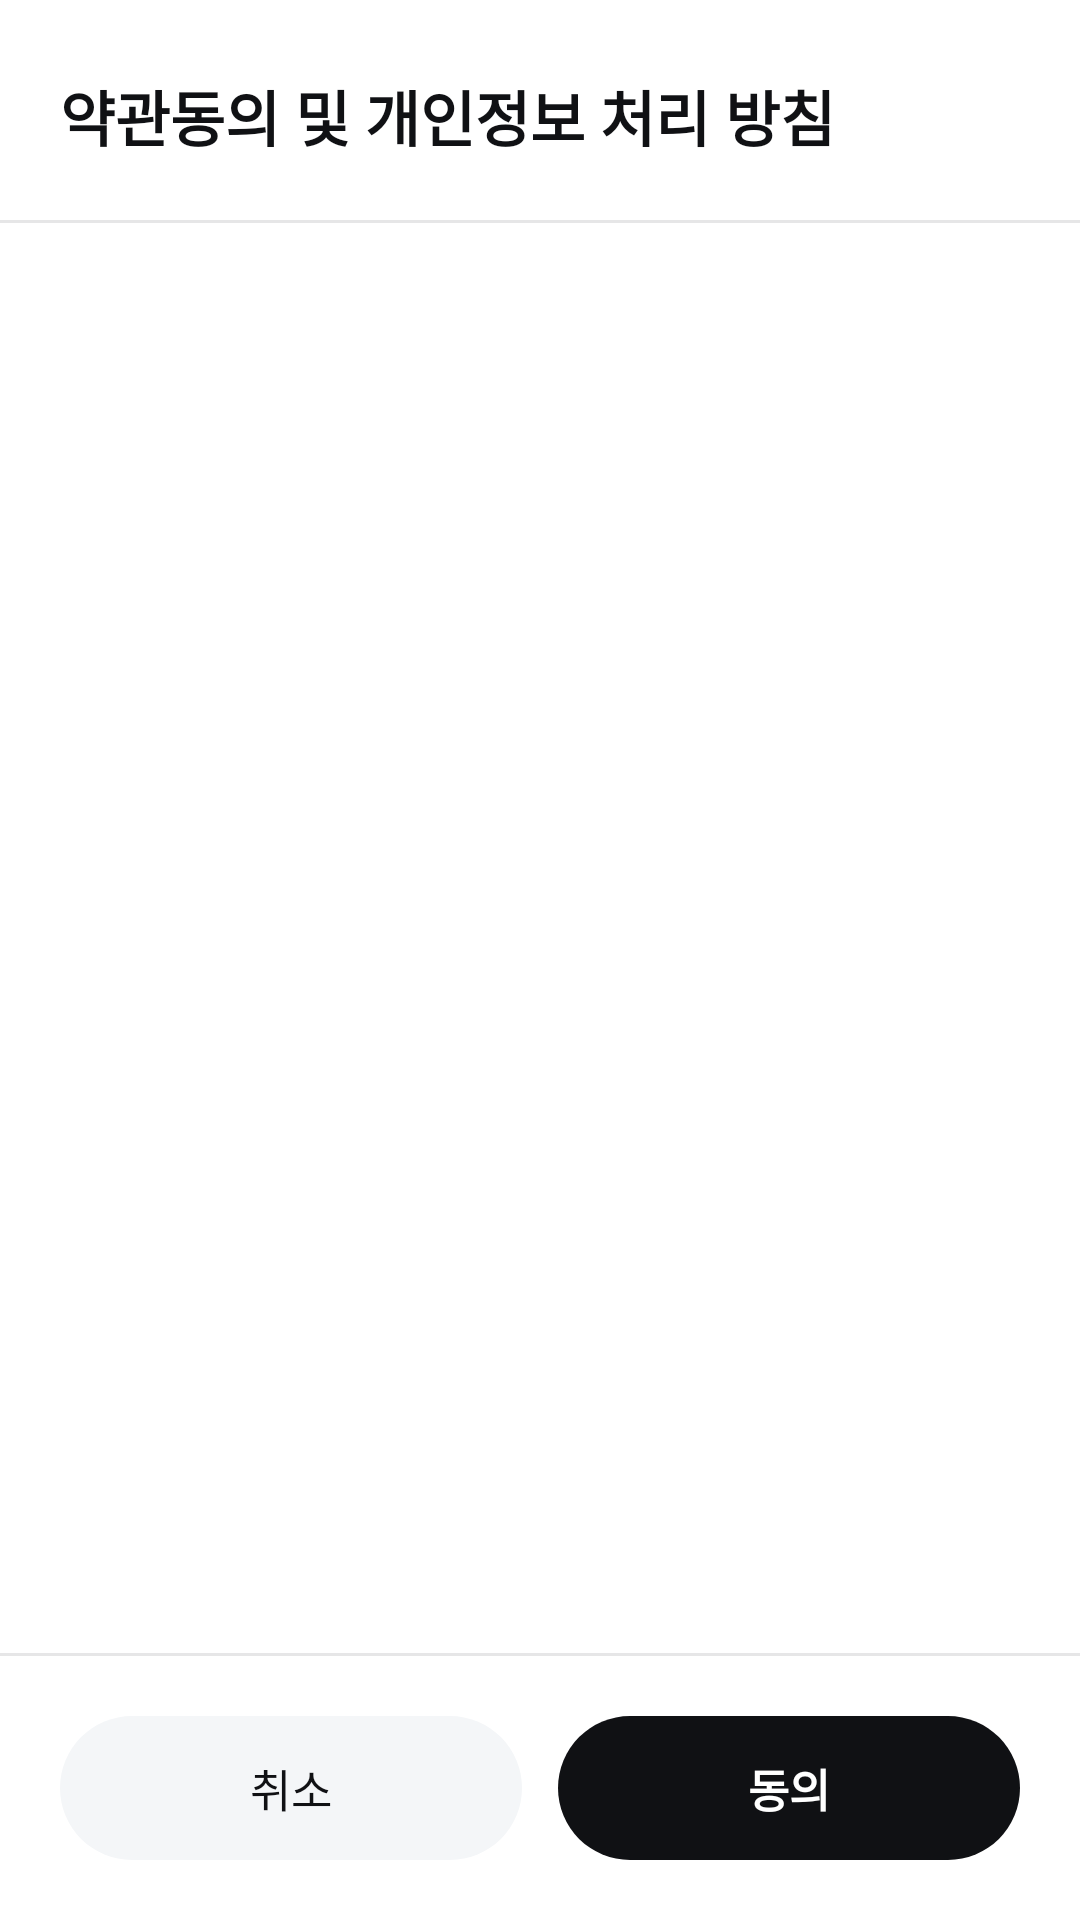

Write the Android layout XML for this screen, with the resource values it uses.
<!-- AndroidManifest.xml: application theme AppTheme -->
<!-- res/layout/dialog_privacy_policy.xml -->
<?xml version="1.0" encoding="utf-8"?>
<LinearLayout xmlns:android="http://schemas.android.com/apk/res/android"
    android:layout_width="match_parent"
    android:layout_height="match_parent"
    android:background="@drawable/privacy_dialog_background"
    android:clipToOutline="true"
    android:orientation="vertical">

    <TextView
        android:layout_width="match_parent"
        android:layout_height="wrap_content"
        android:accessibilityHeading="true"
        android:paddingStart="20dp"
        android:paddingTop="24dp"
        android:paddingEnd="20dp"
        android:paddingBottom="20dp"
        android:text="@string/ppTitle"
        android:textColor="#101114"
        android:textSize="20sp"
        android:textStyle="bold" />

    <View
        android:layout_width="match_parent"
        android:layout_height="1dp"
        android:background="#1A101114" />

    <ScrollView
        android:id="@+id/privacyPolicyScroll"
        android:layout_width="match_parent"
        android:layout_height="0dp"
        android:layout_weight="1"
        android:clipToPadding="false"
        android:fillViewport="true"
        android:paddingStart="20dp"
        android:paddingTop="20dp"
        android:paddingEnd="20dp"
        android:paddingBottom="20dp"
        android:scrollbarStyle="insideOverlay">

        <TextView
            android:id="@+id/tvPersonalInformationAgreement"
            android:layout_width="match_parent"
            android:layout_height="wrap_content"
            android:lineSpacingExtra="4dp"
            android:textColor="#2D333B"
            android:textIsSelectable="true"
            android:textSize="15sp" />

    </ScrollView>

    <View
        android:layout_width="match_parent"
        android:layout_height="1dp"
        android:background="#1A101114" />

    <LinearLayout
        android:layout_width="match_parent"
        android:layout_height="wrap_content"
        android:orientation="horizontal"
        android:padding="20dp">

        <Button
            android:id="@+id/agreeCancelBt"
            android:layout_width="0dp"
            android:layout_height="wrap_content"
            android:layout_marginEnd="12dp"
            android:layout_weight="1"
            android:background="@drawable/privacy_dialog_button"
            android:backgroundTint="#F4F6F8"
            android:minHeight="48dp"
            android:padding="12dp"
            android:text="@string/btn_cancel"
            android:textAllCaps="false"
            android:textColor="#101114"
            android:textSize="15sp" />

        <Button
            android:id="@+id/agreeAgreeBt"
            android:layout_width="0dp"
            android:layout_height="wrap_content"
            android:layout_weight="1"
            android:background="@drawable/privacy_dialog_button"
            android:minHeight="48dp"
            android:padding="12dp"
            android:text="@string/btn_agree"
            android:textAllCaps="false"
            android:textColor="@color/White"
            android:textSize="15sp"
            android:textStyle="bold" />

    </LinearLayout>

</LinearLayout>
<!-- resources referenced by this layout -->
<resources>
  <color name="White">#FFFFFFFF</color>
  <!-- drawable privacy_dialog_background (drawable) -->
  <?xml version="1.0" encoding="utf-8"?>
  <shape xmlns:android="http://schemas.android.com/apk/res/android">
      <solid android:color="@color/White" />
      <corners android:radius="24dp" />
  </shape>
  <!-- drawable privacy_dialog_button (drawable) -->
  <?xml version="1.0" encoding="utf-8"?>
  <ripple xmlns:android="http://schemas.android.com/apk/res/android"
      android:color="#33FFFFFF">
      <item>
          <shape>
              <solid android:color="#101114" />
              <corners android:radius="24dp" />
          </shape>
      </item>
  </ripple>
  <string name="btn_agree">동의</string>
  <string name="btn_cancel">취소</string>
  <string name="ppTitle">약관동의 및 개인정보 처리 방침</string>
  <style name="AppTheme" parent="android:Theme.Light.NoTitleBar">
          
      </style>
</resources>
